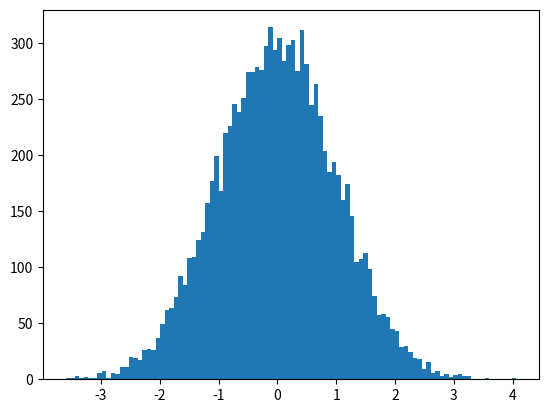

This chart was generated by the following Python code: (Note: this script raises an exception after producing the figure.)
# _*_ coding: utf-8 _*_
__author__ = 'Xialei'
__date__ = '2018/7/12 18:41'

import numpy as np
import matplotlib.pyplot as plt
N =10000
normal = np.random.normal(size=N)
n, bins, patches = plt.hist(normal,int(np.sqrt(N)),normed=True,lw=1)
sigma =1
mu =0
# print(bins)
plt.plot(bins,1/(sigma*np.sqrt(2*np.pi))*np.exp(-(bins-mu)**2/(2*sigma**2)),lw=4)
plt.show()
